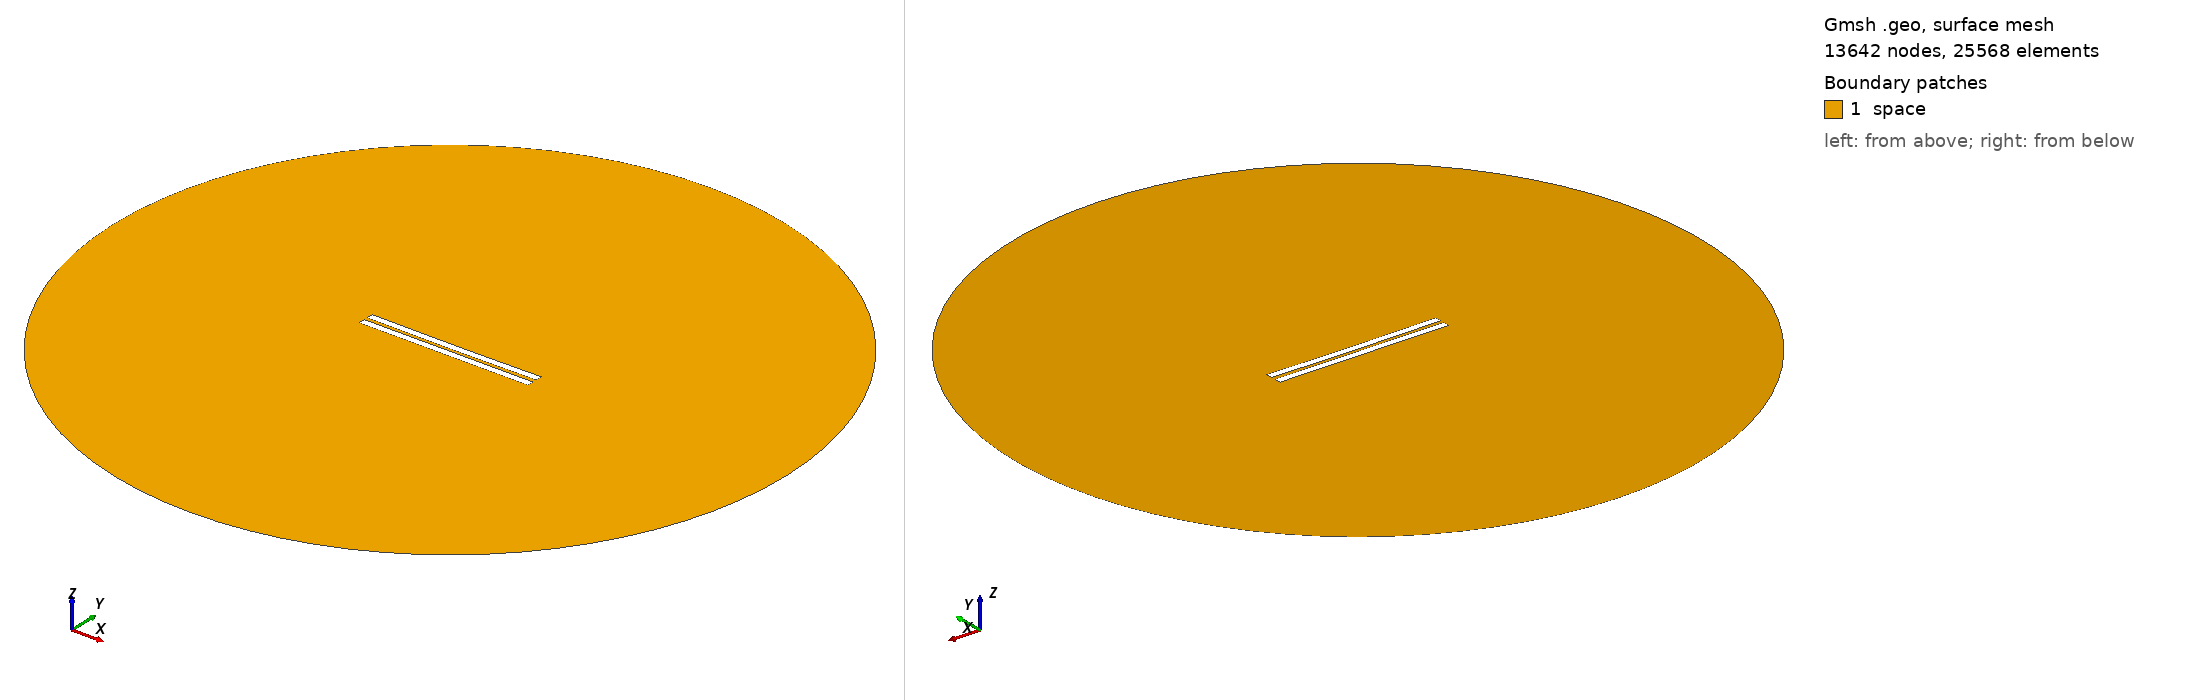

Gmsh geometry script, surface-meshed: 13642 nodes, 25568 surface elements. Boundary patches (legend numbers): 1 space. Left view from above one corner, right view from below the opposite corner. Legend entries are the model's physical surfaces. The drawing asked Gmsh for element sizes between 1% and 20% of the model's largest extent; the script's own settings can give other sizes.

=== 2138.geo (drawn) ===
//---------------------------------------
// Geometry kernel
//---------------------------------------

SetFactory("OpenCASCADE");



//---------------------------------------
// Parameters of the geometry
//---------------------------------------

// Overetch of the upper plate
overetch = 0.0;

// Distance between the plates
distance = 2.25;

// Discretization over the x axis (for the deformation)
nx = 50; 

// Length of the plate
L = 100 - overetch; 

// Number of modes
n = 4; 

// 1st mode coefficient
coeff(1) = 0.0;
beta(1) = 0.596864 * 3.1415926535 / L;

// 2nd mode coefficient
coeff(2) = -0.15;
beta(2) = 1.49418 * 3.1415926535 / L;

// 3rd mode coefficient
coeff(3) = 0.0;
beta(3) = 2.50025 * 3.1415926535 / L;

// 4th mode coefficient
coeff(4) = 0.0;
beta(4) = 3.49999 * 3.1415926535 / L;



//---------------------------------------
// Upper plate (deformed rectangle)
//---------------------------------------

// Coordiantes of the upper plate
xmin = -50;
xmax = 50 - overetch;

// Height of the upper plate
yheight = 4 - 2 * overetch;

// Indexes of the points
UpperID[] = {};
LowerID[] = {};
LeftID[] = {};
RightID[] = {};

// Point index
p = 1;

// Horizontal edges
For i In {1:nx}
    x = xmin + (i-1)*(xmax - xmin)/(nx-1);

    y_bottom = distance / 2 + overetch;
    For j In {1:n}
        C = (Cosh(beta(j)*L) + Cos(beta(j)*L)) / (Sinh(beta(j)*L) + Sin(beta(j)*L));
        y_bottom  = y_bottom + coeff(j) * (Cosh(beta(j)*(x+50)) - Cos(beta(j)*(x+50)) - C * (Sinh(beta(j)*(x+50)) - Sin(beta(j)*(x+50))));
    EndFor

    y_top = y_bottom + yheight;

    Point(p) = {x, y_top, 0, 1.0};
    UpperID[i] = p;
    p = p + 1;

    Point(p) = {x, y_bottom, 0, 1.0};
    LowerID[i] = p;
    p = p + 1;
EndFor

// Create point lists
UpperPts[] = {}; LowerPts[] = {};
For i In {1:nx}
  UpperPts[] += {UpperID[i]};
  LowerPts[] += {LowerID[i]};
EndFor

// Build splines
Spline(1) = {UpperPts[]};
Spline(2) = {LowerPts[]};
Line(3) = {LowerPts[nx-1], UpperPts[nx-1]};
Line(4) = {LowerPts[0], UpperPts[0]};

// Build the plane surface
Curve Loop(1) = {2, 3, -1, -4};
Plane Surface(1) = {1};



//---------------------------------------
// Lower plate (rectangle)
//---------------------------------------

// Vertices
Point(1001) = {-50, -1, 0, 1.0};
Point(1002) = { 50, -1, 0, 1.0};
Point(1003) = { 50,  -5, 0, 1.0};
Point(1004) = {-50,  -5, 0, 1.0};

// Edges
Line(5) = {1001, 1002};
Line(6) = {1002, 1003};
Line(7) = {1003, 1004};
Line(8) = {1004, 1001};

// Plane surface
Line Loop(2) = {5, 6, 7, 8};
Plane Surface(2) = {2}; 



//---------------------------------------
// Outer (fictious) boundary
//---------------------------------------

// Points
Point(1005) = {0, 0, 0};       // Center
Point(1006) = {200, 0, 0};     // Start point
Point(1007) = {0, 200, 0};     // 90 degrees
Point(1008) = {-200, 0, 0};    // 180 degrees
Point(1009) = {0, -200, 0};    // 270 degrees

// Circle arcs (each needs start, center, end)
Circle(9) = {1006, 1005, 1007};
Circle(10) = {1007, 1005, 1008};
Circle(11) = {1008, 1005, 1009};
Circle(12) = {1009, 1005, 1006};

// Plane surface for the entire domain
Curve Loop(3) = {9, 10, 11, 12};
Surface(3) = {3};

// Subtract the plates from the whole domain to obtain the actual domain where we want to solve the equations
BooleanDifference{ Surface{3}; Delete; }{ Surface{1}; Surface{2}; Delete; }




//---------------------------------------
// Transfinite Lines/Curves
//---------------------------------------

// Set the number of points on the boundaries
r = 7;

// Plates
Transfinite Curve {1, 2} = 50*r Using Progression 1;
Transfinite Curve {3, 4} = 2*r Using Progression 1;
Transfinite Line {5, 7} = 50*r Using Progression 1;
Transfinite Line {6, 8} = 2*r Using Progression 1;

// Outer boundary
Transfinite Line {9, 10, 11, 12} = 20 Using Progression 1;



//---------------------------------------
// Physical groups
//---------------------------------------                

// Physical curves (boundaries)
Physical Line("force_segment", 10) = {2};
Physical Line("upper_plate", 11) = {1, 3, 4};
Physical Line("lower_plate", 12) = {5, 6, 7, 8};
Physical Line("boundary", 20) = {9, 10, 11, 12};

// Physical Surfaces
Physical Surface("space", 30) = {3};



//---------------------------------------
// 6. Generate the Mesh
//---------------------------------------

// 2D mesh generation
Mesh 2;
